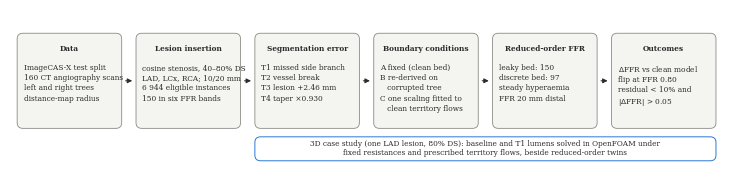

Python code for this plot: (Note: this script raises an exception after producing the figure.)
"""fig1_design.py — Fig. 1: study design as a left-to-right pipeline. usage: fig1_design.py <out pdf>"""
import sys
import matplotlib; matplotlib.use("Agg")
import matplotlib.pyplot as plt
from matplotlib.patches import FancyBboxPatch, FancyArrowPatch

plt.rcParams.update({"font.family": "serif", "font.size": 5.3, "pdf.fonttype": 42})
INK, EDGE, FILL, ACC = "#2b2b2b", "#8a8a85", "#f4f4f1", "#2a78d6"
fig = plt.figure(figsize=(7.16, 1.55)); ax = fig.add_axes((0, 0, 1, 1)); ax.set_xlim(0, 100); ax.set_ylim(0, 22)
ax.axis("off")

stages = [
    ("Data", "ImageCAS-X test split\n160 CT angiography scans\nleft and right trees\ndistance-map radius"),
    ("Lesion insertion", "cosine stenosis, 40–80% DS\nLAD, LCx, RCA; 10/20 mm\n6 944 eligible instances\n150 in six FFR bands"),
    ("Segmentation error", "T1 missed side branch\nT2 vessel break\nT3 lesion +2.46 mm\nT4 taper ×0.930"),
    ("Boundary conditions", "A fixed (clean bed)\nB re-derived on\n   corrupted tree\nC one scaling fitted to\n   clean territory flows"),
    ("Reduced-order FFR", "leaky bed: 150\ndiscrete bed: 97\nsteady hyperaemia\nFFR 20 mm distal"),
    ("Outcomes", "$\\Delta$FFR vs clean model\nflip at FFR 0.80\nresidual < 10% and\n$|\\Delta$FFR$|$ > 0.05"),
]
w, gap, x0, y0, h = 14.6, 2.0, 1.0, 5.2, 13.5
for i, (head, body) in enumerate(stages):
    x = x0 + i * (w + gap)
    ax.add_patch(FancyBboxPatch((x, y0), w, h, boxstyle="round,pad=0,rounding_size=0.8", fc=FILL, ec=EDGE, lw=0.6))
    ax.text(x + w / 2, y0 + h - 1.6, head, ha="center", va="top", fontweight="bold", color=INK)
    ax.text(x + 0.9, y0 + h - 4.4, body, ha="left", va="top", color=INK, linespacing=1.35)
    if i < len(stages) - 1:
        ax.add_patch(FancyArrowPatch((x + w + 0.15, y0 + h / 2), (x + w + gap - 0.15, y0 + h / 2),
                                     arrowstyle="-|>", mutation_scale=7, color=INK, lw=0.7))
# 3D case-study lane under stages 3-6
xs, xe = x0 + 2 * (w + gap), x0 + 6 * (w + gap) - gap
ax.add_patch(FancyBboxPatch((xs, 0.6), xe - xs, 3.4, boxstyle="round,pad=0,rounding_size=0.8", fc="white", ec=ACC, lw=0.7))
ax.text((xs + xe) / 2, 2.3, "3D case study (one LAD lesion, 80% DS): baseline and T1 lumens solved in OpenFOAM under\n"
        "fixed resistances and prescribed territory flows, beside reduced-order twins",
        ha="center", va="center", color=INK, fontsize=5.3)
fig.savefig(sys.argv[1]); print("wrote", sys.argv[1])
